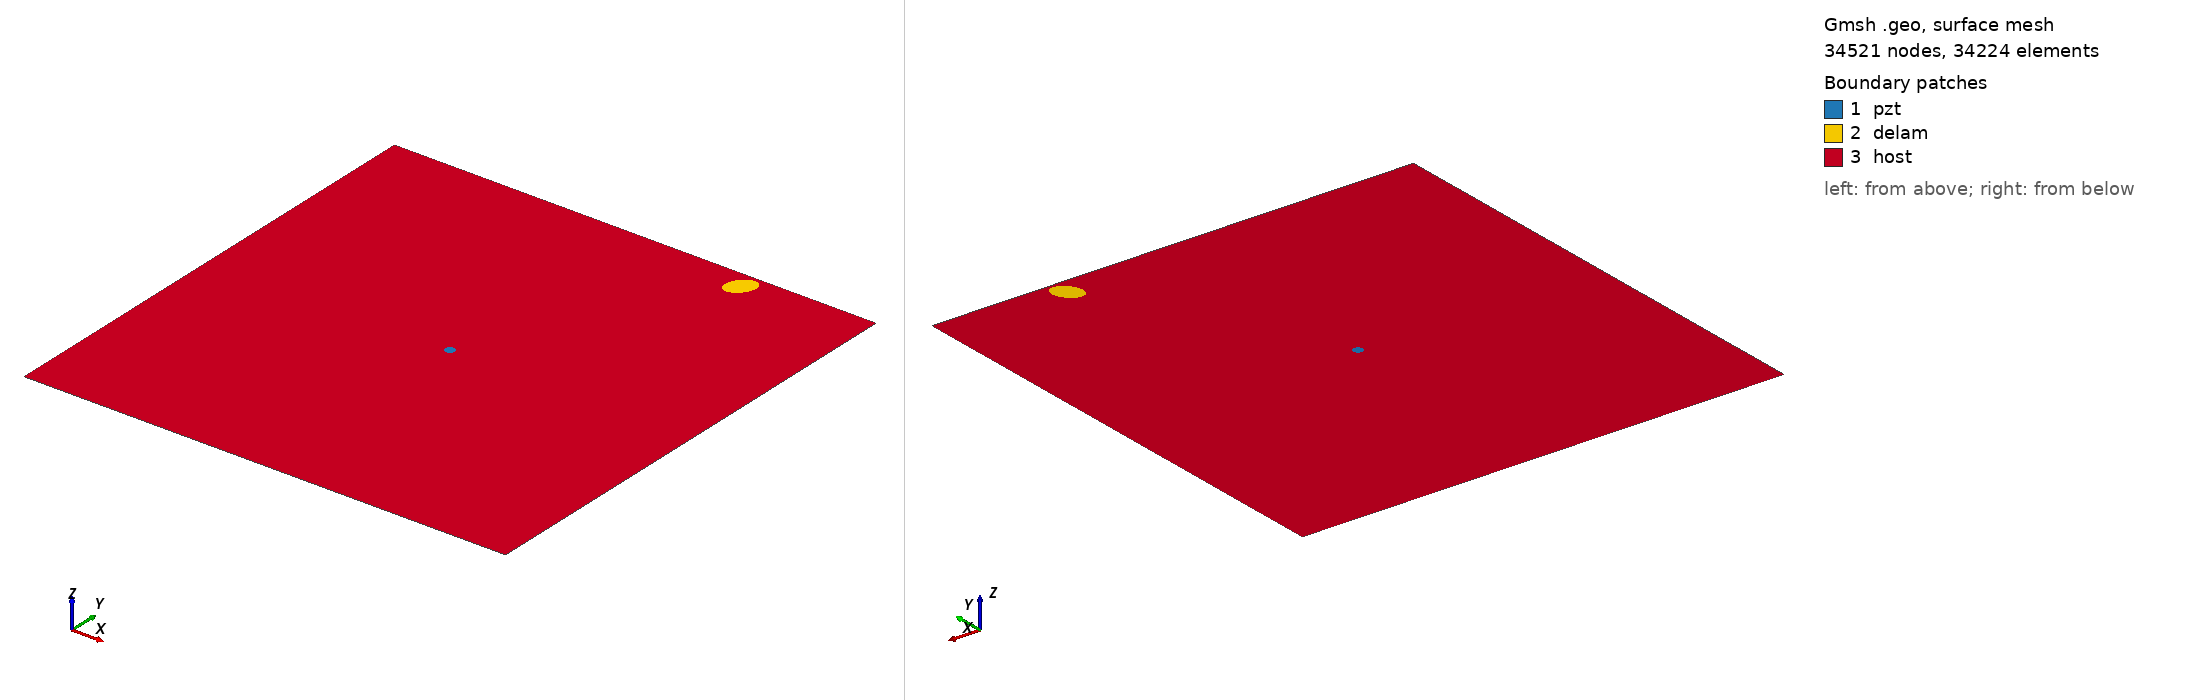

Gmsh geometry script, surface-meshed: 34521 nodes, 34224 surface elements. Boundary patches (legend numbers): 1 pzt, 2 delam, 3 host. Left view from above one corner, right view from below the opposite corner. Legend entries are the model's physical surfaces. The drawing asked Gmsh for element sizes between 1% and 20% of the model's largest extent; the script's own settings can give other sizes.

=== m1_rand_single_delam_96.geo (drawn) ===
SetFactory("OpenCASCADE");
L=0.500000; 
W=0.500000; 
a=0.015767; 
b=0.010923; 
x=0.373095; 
y=0.482222; 
alpha=0.299607 *Pi; 
r=0.005000; 
xpzt=0.250000; 
ypzt=0.250000; 
//+
Point(1) = {0, 0, 0, 1.0};
//+
Point(2) = {L, 0, 0, 1.0};
//+
Point(3) = {L, W, 0, 1.0};
//+
Point(4) = {0, W, 0, 1.0};
//+
Line(1) = {1, 2};
//+
Line(2) = {2, 3};
//+
Line(3) = {3, 4};
//+
Line(4) = {4, 1};
//+
Circle(5) = {xpzt, ypzt, -0, r, 0, 2*Pi};
//+
Ellipse(6) = {x, y, -0, a, b, 0, 2*Pi};
//+
Rotate {{0, 0, 1}, {x, y, 0}, alpha} {
  Curve{6}; 
}
//+
Curve Loop(1) = {4, 1, 2, 3};
//+
Curve Loop(2) = {6};
//+
Curve Loop(3) = {5};
//+
Curve Loop(4) = {6};
//+
Curve Loop(5) = {5};
//+
Plane Surface(1) = {5};
//+
Plane Surface(2) = {4};
//+
Plane Surface(3) = {1, 2, 3};
//+
Point(9) = {xpzt, ypzt, 0, 1.0};
//+
Point{9} In Surface {1};// mesh node at centre of pzt
//+
Physical Surface("pzt") = {1};
//+
Physical Surface("delam") = {2};
//+
Physical Surface("host") = {3};

Mesh.Algorithm = 6; // Frontal
Mesh.CharacteristicLengthFactor = 0.068000;
Mesh.CharacteristicLengthMin = 0.001000;
Mesh.CharacteristicLengthMax = 0.200000;
Mesh.RecombineAll = 1; // Apply recombination algorithm
Mesh.SubdivisionAlgorithm = 1; // 1: all quadrangles
Mesh.Smoothing = 1;
